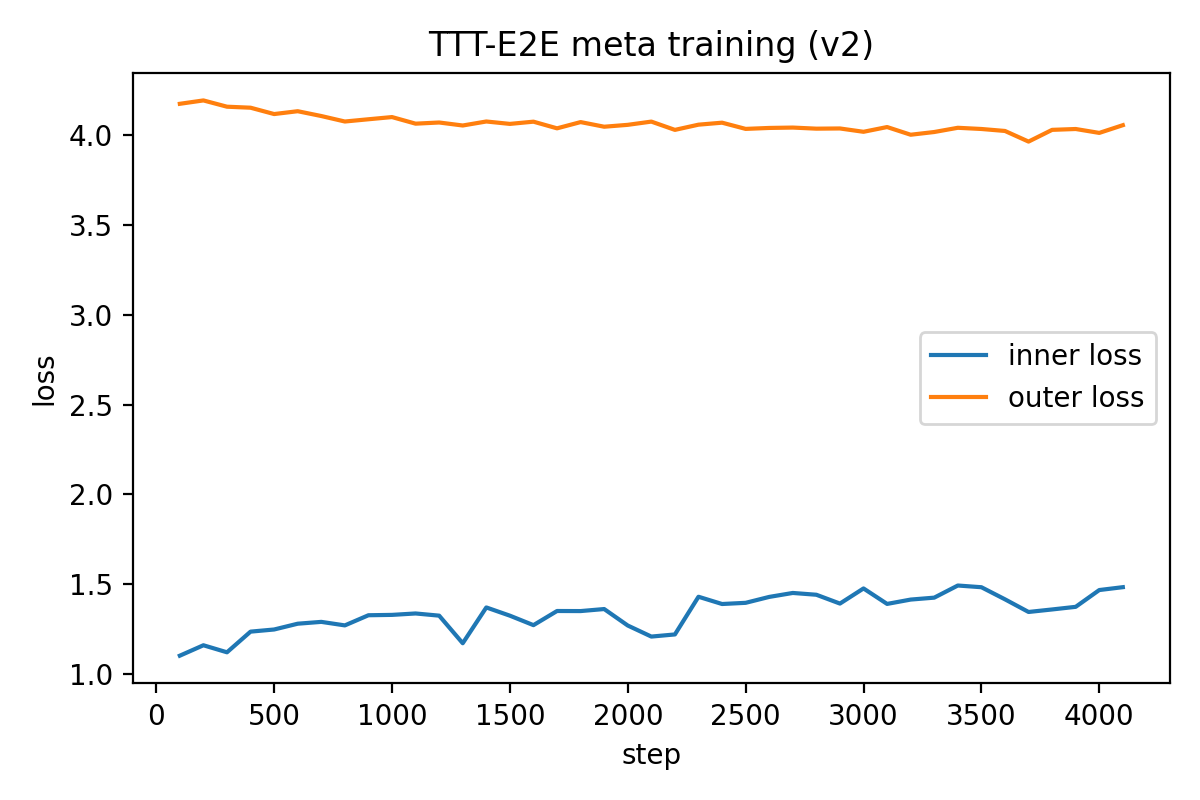

Source data for this figure (header and first rows):
step, inner, outer
100, 1.103, 4.173
200, 1.161, 4.192
300, 1.122, 4.157
400, 1.237, 4.152
500, 1.249, 4.117
600, 1.281, 4.132
700, 1.291, 4.106
800, 1.271, 4.075
900, 1.328, 4.088
1000, 1.33, 4.1
1100, 1.338, 4.063
1200, 1.326, 4.069
1300, 1.172, 4.053
1400, 1.371, 4.075
1500, 1.325, 4.062
1600, 1.273, 4.074
1700, 1.351, 4.037
1800, 1.351, 4.072
1900, 1.362, 4.046
2000, 1.271, 4.056
2100, 1.209, 4.074
2200, 1.221, 4.028
2300, 1.431, 4.057
2400, 1.39, 4.069
2500, 1.397, 4.034
2600, 1.43, 4.039
2700, 1.452, 4.041
2800, 1.442, 4.035
2900, 1.393, 4.036
3000, 1.477, 4.018
3100, 1.391, 4.044
3200, 1.415, 4.001
3300, 1.426, 4.017
3400, 1.493, 4.04
3500, 1.484, 4.033
3600, 1.417, 4.022
3700, 1.346, 3.963
3800, 1.36, 4.029
3900, 1.375, 4.033
4000, 1.468, 4.012
4100, 1.484, 4.055
